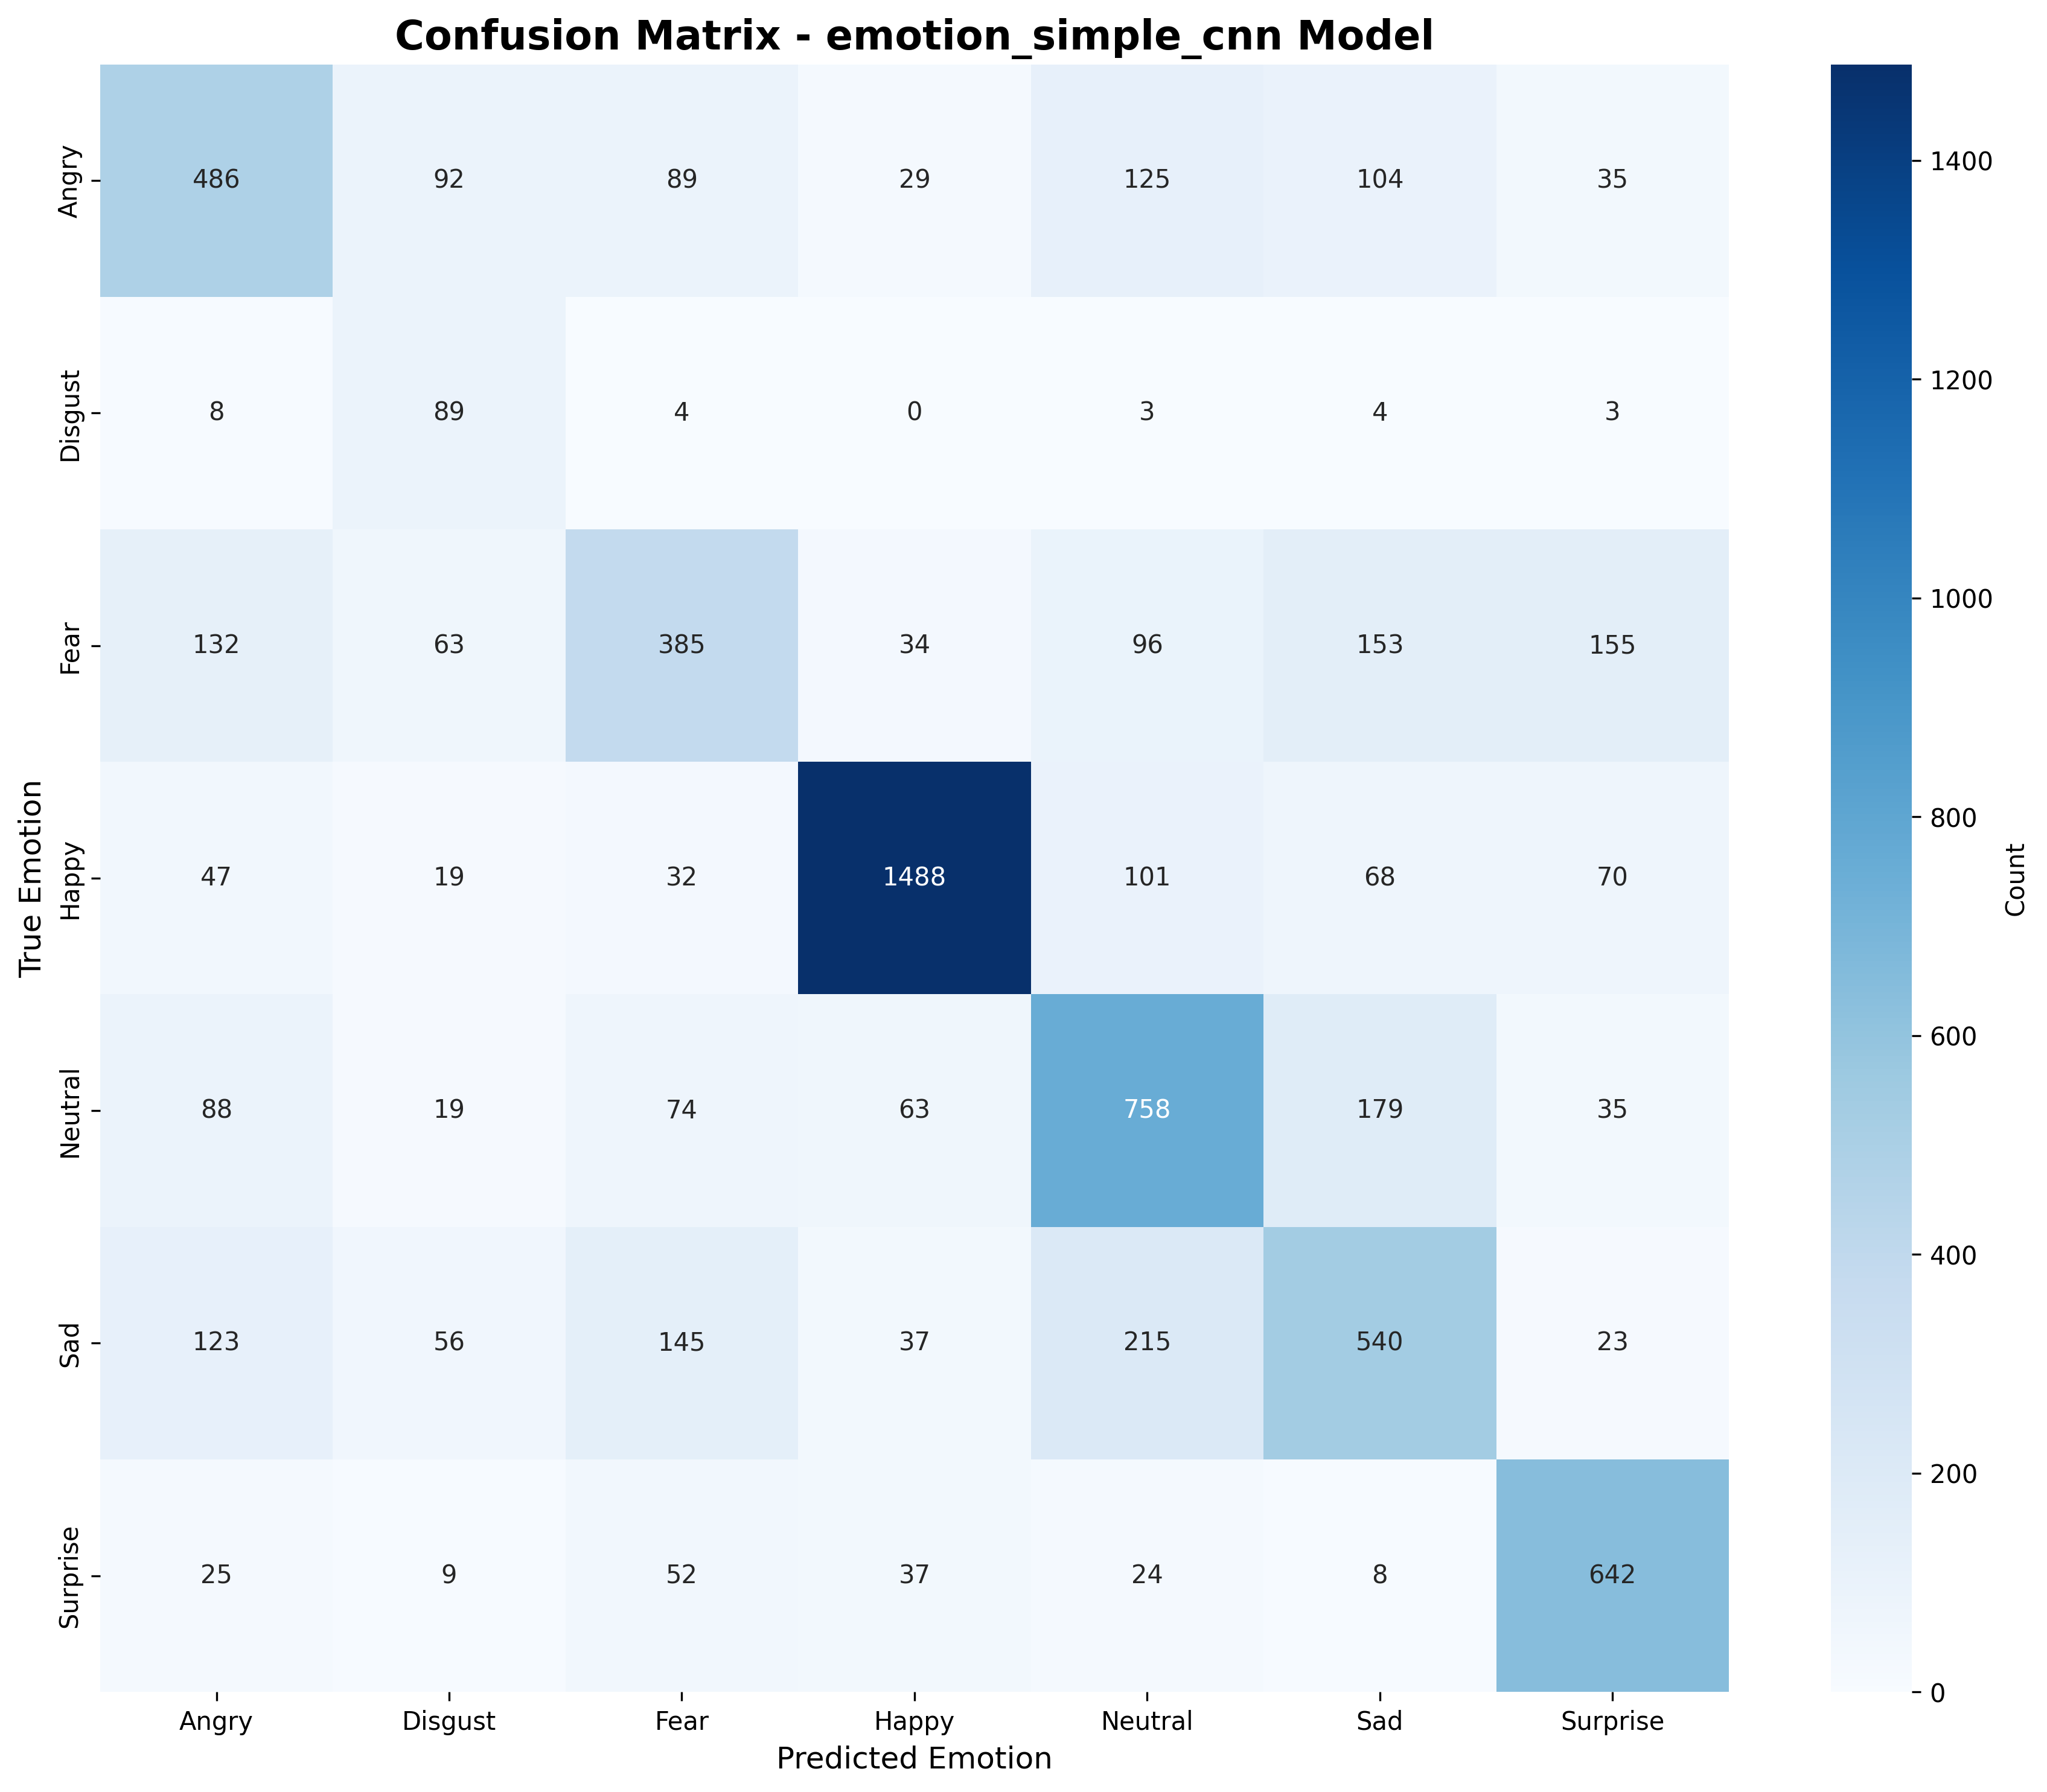

The data file committed next to this chart (first rows):
# angry, disgust, fear, happy, neutral, sad, surprise
486, 92, 89, 29, 125, 104, 35
8, 89, 4, 0, 3, 4, 3
132, 63, 385, 34, 96, 153, 155
47, 19, 32, 1488, 101, 68, 70
88, 19, 74, 63, 758, 179, 35
123, 56, 145, 37, 215, 540, 23
25, 9, 52, 37, 24, 8, 642
